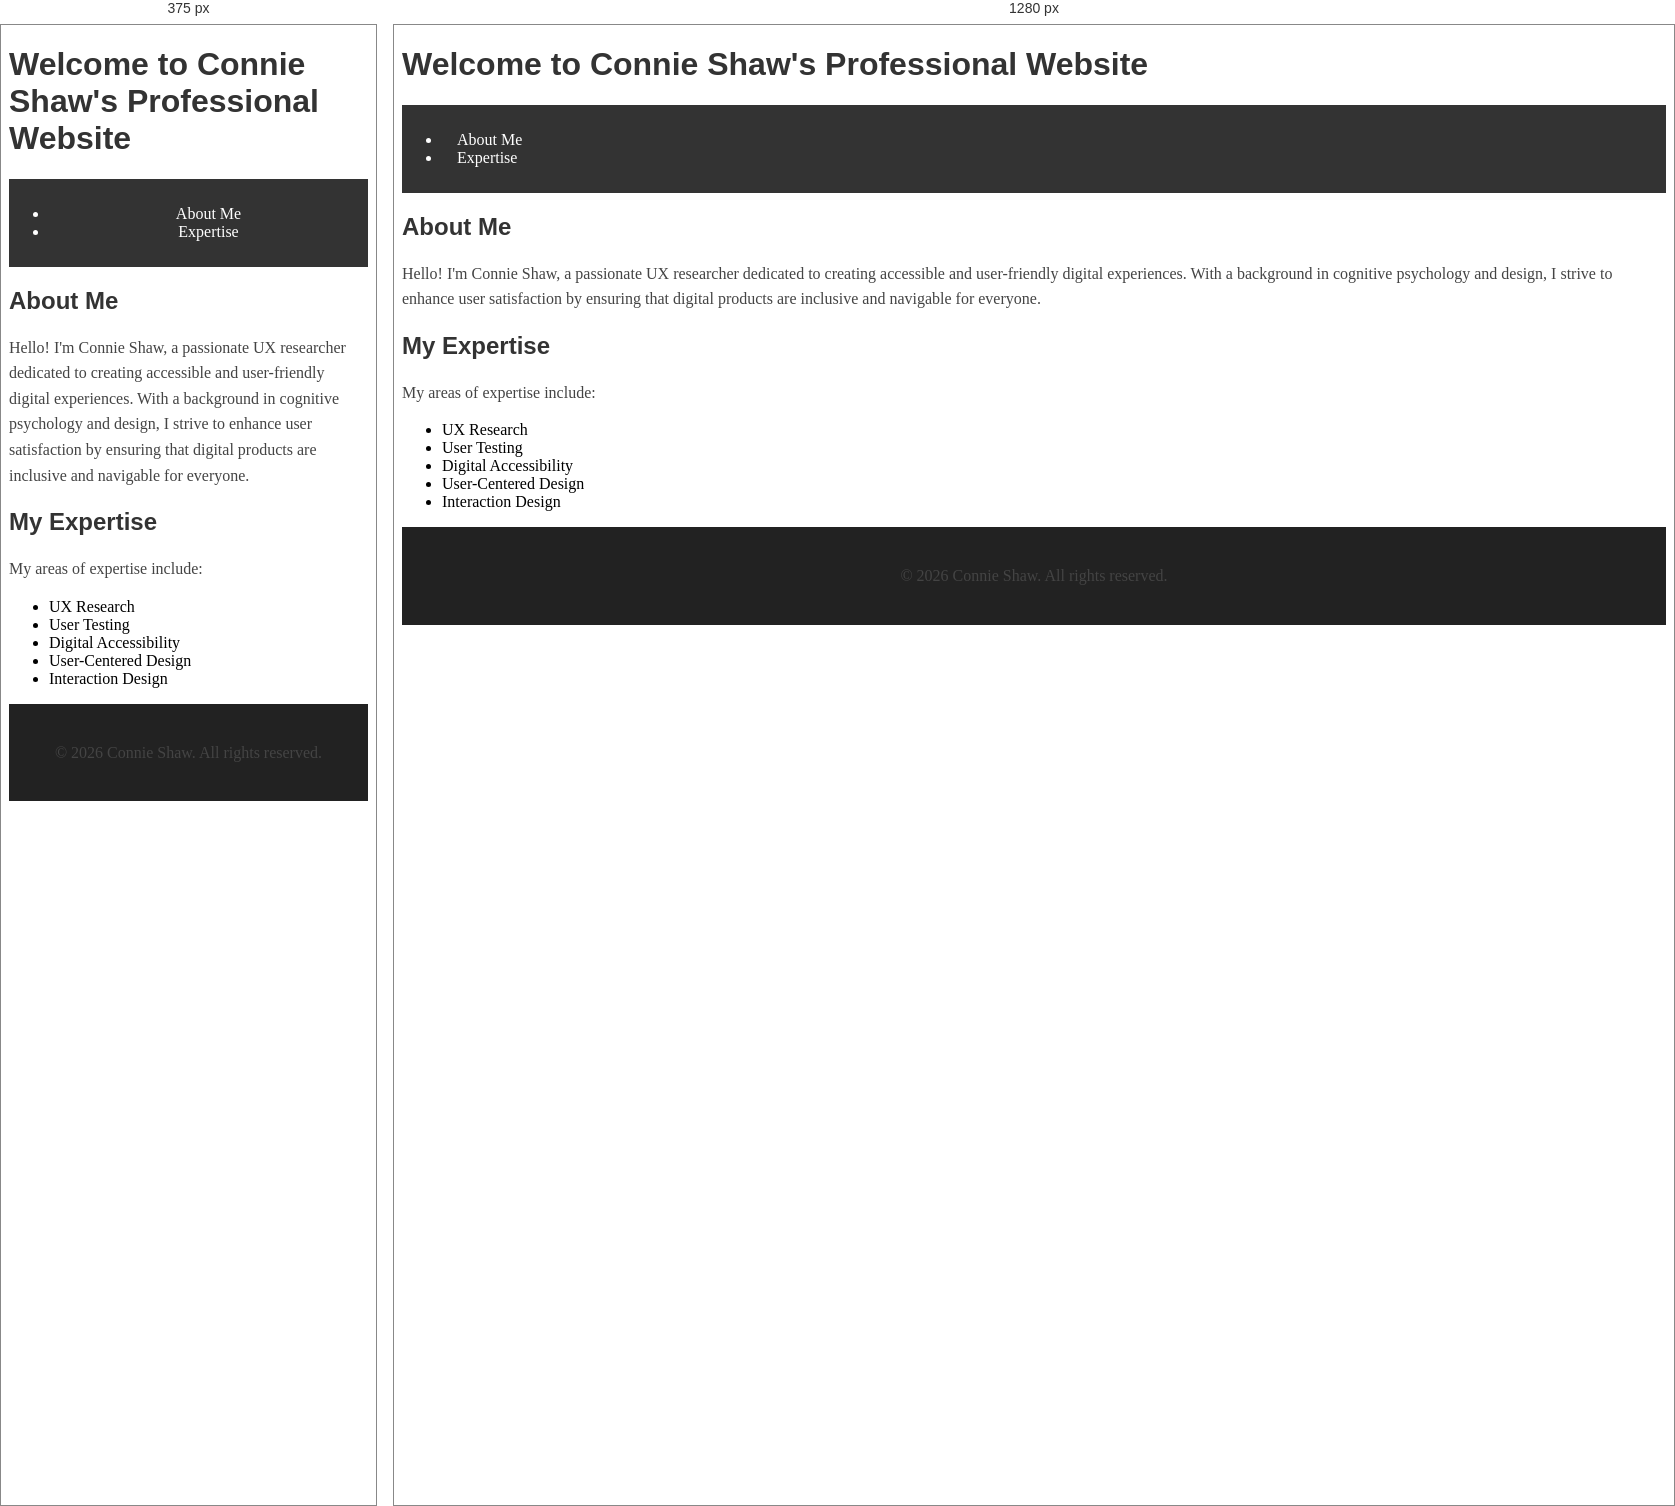
Rendered at 375 px and 1280 px, left to right.

<!-- file: index.html -->
<!DOCTYPE html>
<html lang="en">
<head>
    <meta charset="UTF-8">
    <meta name="viewport" content="width=device-width, initial-scale=1.0">
    <title>Connie Shaw - UX Researcher & Digital Accessibility Advocate</title>
    <link rel="stylesheet" href="styles.css">
</head>
<body>
    <header>
        <h1>Welcome to Connie Shaw's Professional Website</h1>
        <nav>
            <ul>
                <li><a href="#about">About Me</a></li>
                <li><a href="#expertise">Expertise</a></li>
            </ul>
        </nav>
    </header>
    <main>
        <section id="about">
            <h2>About Me</h2>
            <p>Hello! I'm Connie Shaw, a passionate UX researcher dedicated to creating accessible and user-friendly digital experiences. With a background in cognitive psychology and design, I strive to enhance user satisfaction by ensuring that digital products are inclusive and navigable for everyone.</p>
        </section>
        <section id="expertise">
            <h2>My Expertise</h2>
            <p>My areas of expertise include:
                <ul>
                    <li>UX Research</li>
                    <li>User Testing</li>
                    <li>Digital Accessibility</li>
                    <li>User-Centered Design</li>
                    <li>Interaction Design</li>
                </ul>
            </p>
        </section>
    </main>
    <footer>
        <p>© 2026 Connie Shaw. All rights reserved.</p>
    </footer>
</body>
</html>

/* @media block from styles.css */
@media (max-width: 768px) {
    nav {
        text-align: center;
    }
    .container {
        padding: 0 10px;
    }
}